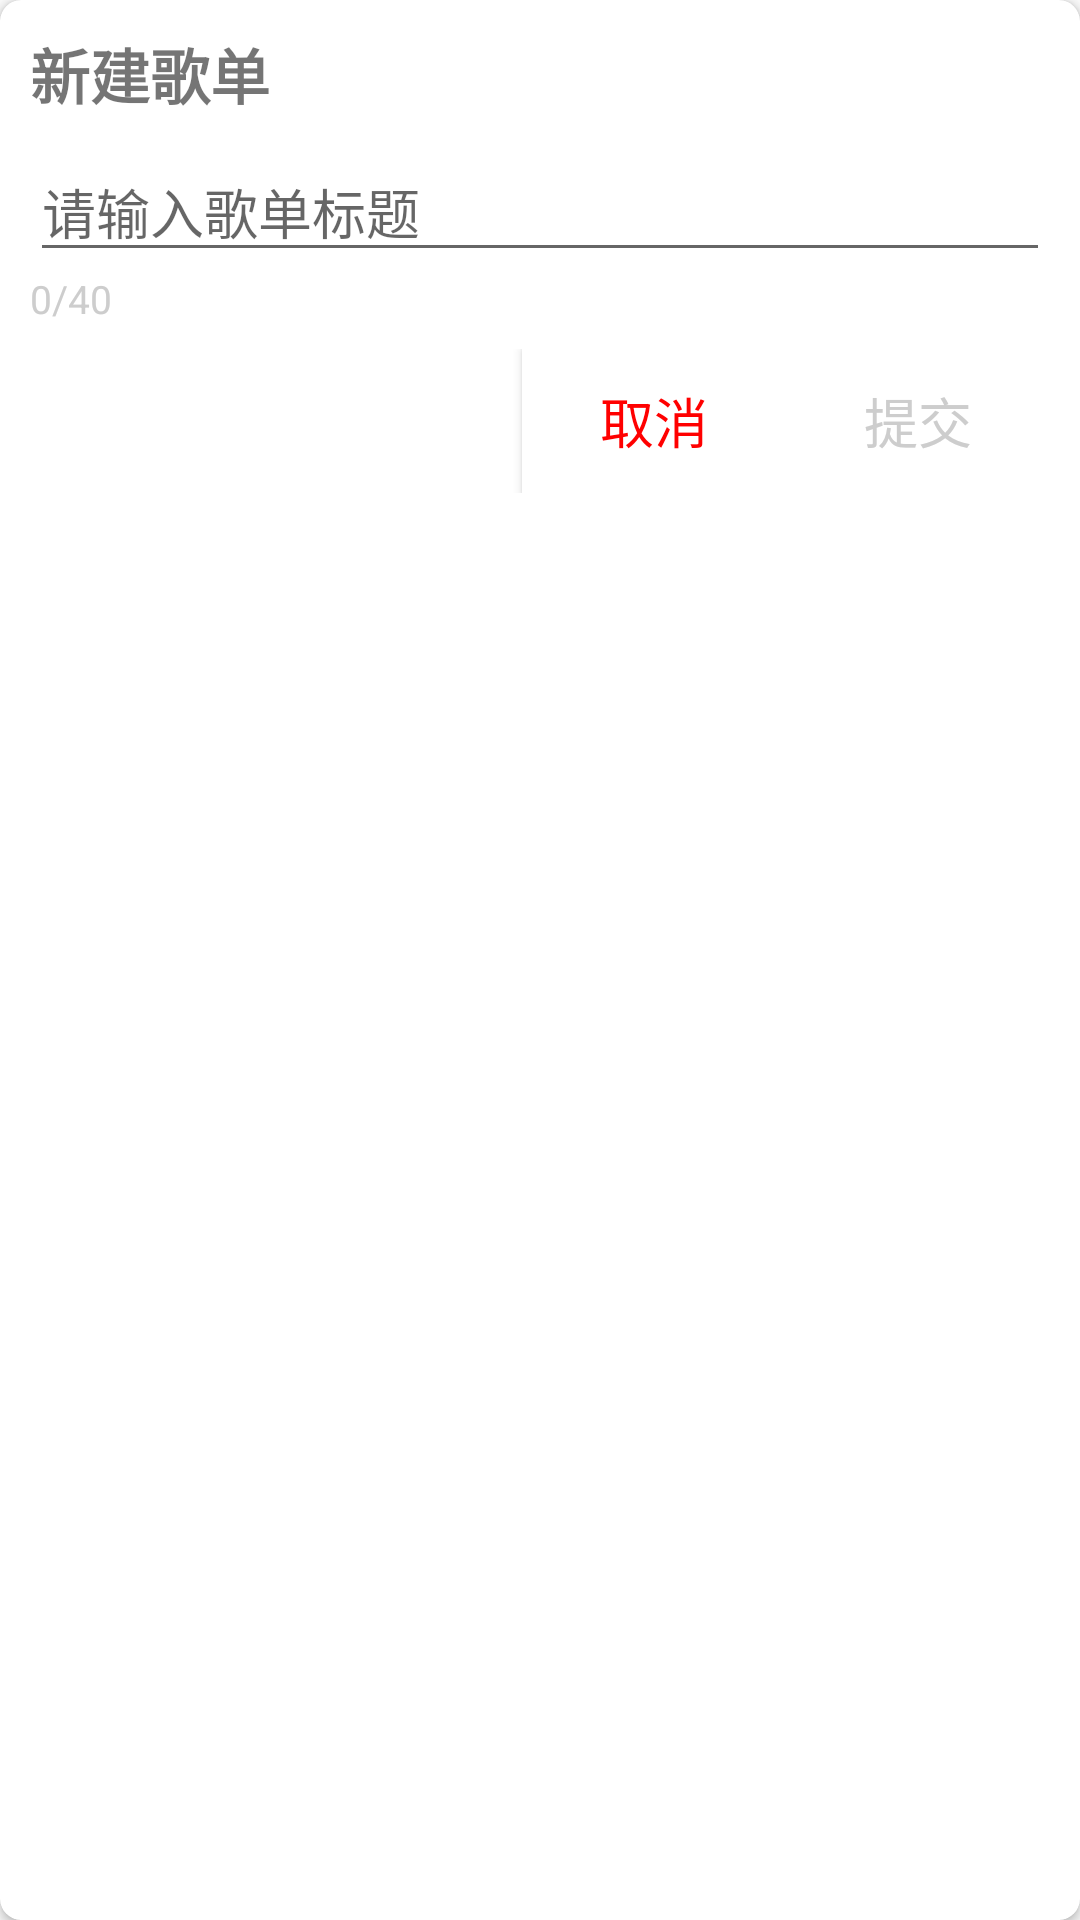

Reconstruct the res/layout file that produces this screen, plus the resources it refers to.
<!-- AndroidManifest.xml: application theme AppTheme -->
<!-- res/layout/popupwindow_add.xml -->
<?xml version="1.0" encoding="utf-8"?>
<android.support.v7.widget.CardView
        xmlns:android="http://schemas.android.com/apk/res/android"
        xmlns:app="http://schemas.android.com/apk/res-auto"
        app:cardCornerRadius="7dp"
        android:layout_margin="30dp"
        android:layout_width="match_parent"
        android:layout_height="wrap_content">
    <LinearLayout
            android:padding="10dp"
            android:orientation="vertical"
            android:layout_width="match_parent"
            android:layout_height="match_parent">
        <TextView
                android:text="新建歌单"
                android:textSize="20sp"
                android:textStyle="bold"
                android:layout_width="match_parent"
                android:layout_height="wrap_content"/>
        <EditText
                android:layout_marginTop="8dp"
                android:id="@+id/title_add"
                android:hint="请输入歌单标题"
                android:singleLine="true"
                android:layout_width="match_parent"
                android:layout_height="wrap_content"/>
        <TextView
                android:textColor="#cdcdcd"
                android:textSize="13sp"
                android:text="0/40"
                android:layout_width="wrap_content"
                android:layout_height="wrap_content"/>
        <android.support.constraint.ConstraintLayout
                android:id="@+id/layout_add"
                android:layout_marginTop="8dp"
                android:layout_width="match_parent"
                android:layout_height="wrap_content">
            <Button
                    app:layout_constraintRight_toLeftOf="@+id/button_commit"
                    android:id="@+id/button_cancel"
                    android:text="取消"
                    android:textColor="@color/colorPrimary"
                    android:textSize="18sp"
                    android:background="#FFFFFF"
                    android:layout_width="wrap_content"
                    android:layout_height="wrap_content"/>
            <Button
                    app:layout_constraintRight_toRightOf="@+id/layout_add"
                    android:text="提交"
                    android:textColor="#cdcdcd"
                    android:textSize="18sp"
                    android:background="#FFFFFF"
                    android:id="@+id/button_commit"
                    android:layout_width="wrap_content"
                    android:layout_height="wrap_content"/>
        </android.support.constraint.ConstraintLayout>
    </LinearLayout>
</android.support.v7.widget.CardView>
<!-- resources referenced by this layout -->
<resources>
  <color name="colorPrimary">#FF0000</color>
  <style name="AppTheme" parent="Theme.AppCompat.Light.NoActionBar">
          
          <item name="colorPrimary">@color/colorPrimary</item>
          <item name="colorPrimaryDark">@color/colorPrimaryDark</item>
          <item name="colorAccent">@color/colorAccent</item>
          <item name="android:navigationBarColor">@color/colorAccent</item>
          <item name="android:statusBarColor">@color/colorAccent</item>
      </style>
  <color name="colorPrimaryDark">#00574B</color>
  <color name="colorAccent">#FF0000</color>
</resources>
